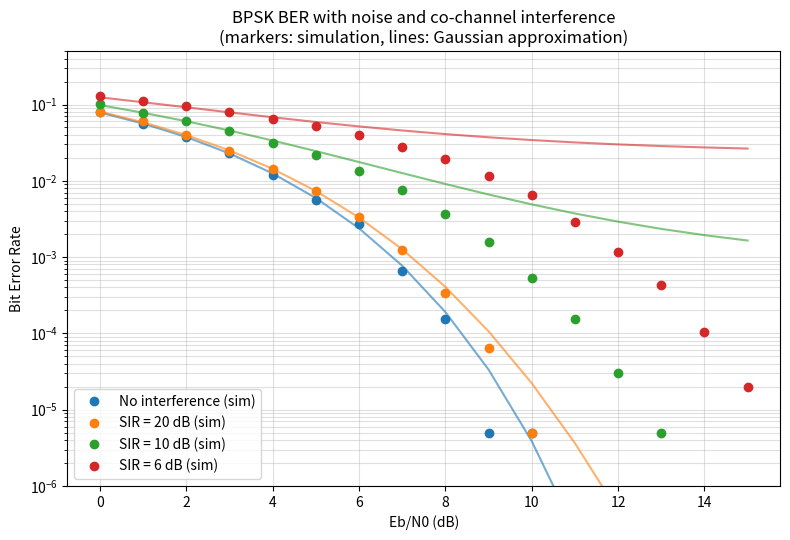

The script that saved this image:
"""
Experiment 9: Noise and interference analysis in wireless communication.

1. Thermal noise floor  N = -174 dBm/Hz + 10 log10(B) + NF  for common channel widths
2. BPSK link with AWGN plus a co-channel interferer at a given signal-to-interference
   ratio (SIR). Shows how BER flattens out (an "error floor") when interference
   dominates, and compares SNR with SINR.
3. Shannon capacity C = B log2(1 + SINR) for the same cases.

Run:  python noise_interference.py [--bits 200000]
Output: noise_interference.png
"""
import argparse
from math import erfc, log2, log10, sqrt

import matplotlib.pyplot as plt
import numpy as np


def noise_floor_dbm(bandwidth_hz, nf_db):
    return -174 + 10 * log10(bandwidth_hz) + nf_db


def simulate(ebn0_db, sir_db, n_bits, rng):
    bits = rng.integers(0, 2, n_bits)
    s = 2.0 * bits - 1
    noise = sqrt(1 / (2 * 10 ** (ebn0_db / 10))) * rng.standard_normal(n_bits)
    if np.isinf(sir_db):
        interference = 0.0
    else:
        amp = sqrt(10 ** (-sir_db / 10))
        interference = amp * (2.0 * rng.integers(0, 2, n_bits) - 1)  # co-channel BPSK user
    r = s + noise + interference
    return np.mean((r > 0) != bits)


def gaussian_approx_ber(ebn0_db, sir_db):
    n_var = 1 / (2 * 10 ** (ebn0_db / 10))
    i_pow = 0 if np.isinf(sir_db) else 10 ** (-sir_db / 10)
    return 0.5 * erfc(sqrt(1 / (2 * (n_var + i_pow))))


def sinr_db(snr_db, sir_db):
    snr, sir = 10 ** (snr_db / 10), (np.inf if np.isinf(sir_db) else 10 ** (sir_db / 10))
    return 10 * log10(1 / (1 / snr + 1 / sir))


def main():
    parser = argparse.ArgumentParser()
    parser.add_argument("--bits", type=int, default=200_000)
    parser.add_argument("--nf", type=float, default=7, help="receiver noise figure (dB)")
    args = parser.parse_args()
    rng = np.random.default_rng(2)

    print("Thermal noise floor (NF = %g dB)" % args.nf)
    for name, bw in (("Bluetooth 1 MHz", 1e6), ("LTE RB 180 kHz", 180e3), ("Wi-Fi 20 MHz", 20e6),
                     ("Wi-Fi 40 MHz", 40e6), ("Wi-Fi 80 MHz", 80e6), ("5G 100 MHz", 100e6)):
        print(f"  {name:<18}: {noise_floor_dbm(bw, args.nf):7.1f} dBm")
    rx = -65
    print(f"\nExample: Rx power {rx} dBm on 20 MHz Wi-Fi -> SNR = "
          f"{rx - noise_floor_dbm(20e6, args.nf):.1f} dB")

    ebn0 = np.arange(0, 16)
    sirs = [np.inf, 20, 10, 6]
    plt.figure(figsize=(8, 5.5))
    for sir in sirs:
        sim = [max(simulate(e, sir, args.bits, rng), 1e-7) for e in ebn0]
        approx = [gaussian_approx_ber(e, sir) for e in ebn0]
        label = "No interference" if np.isinf(sir) else f"SIR = {sir} dB"
        line = plt.semilogy(ebn0, sim, "o", label=f"{label} (sim)")[0]
        plt.semilogy(ebn0, approx, "-", color=line.get_color(), alpha=0.6)
    plt.ylim(1e-6, 0.5)
    plt.grid(True, which="both", alpha=0.4)
    plt.xlabel("Eb/N0 (dB)")
    plt.ylabel("Bit Error Rate")
    plt.title("BPSK BER with noise and co-channel interference\n(markers: simulation, lines: Gaussian approximation)")
    plt.legend()
    plt.tight_layout()
    plt.savefig("noise_interference.png", dpi=150)

    print(f"\n{'SNR (dB)':>8} {'SIR (dB)':>9} {'SINR (dB)':>10} {'Capacity @20MHz (Mbps)':>24}")
    for snr in (10, 20, 30):
        for sir in sirs:
            s = sinr_db(snr, sir)
            cap = 20e6 * log2(1 + 10 ** (s / 10)) / 1e6
            print(f"{snr:>8} {('inf' if np.isinf(sir) else sir):>9} {s:>10.2f} {cap:>24.1f}")
    print("\nSaved noise_interference.png")


if __name__ == "__main__":
    main()
